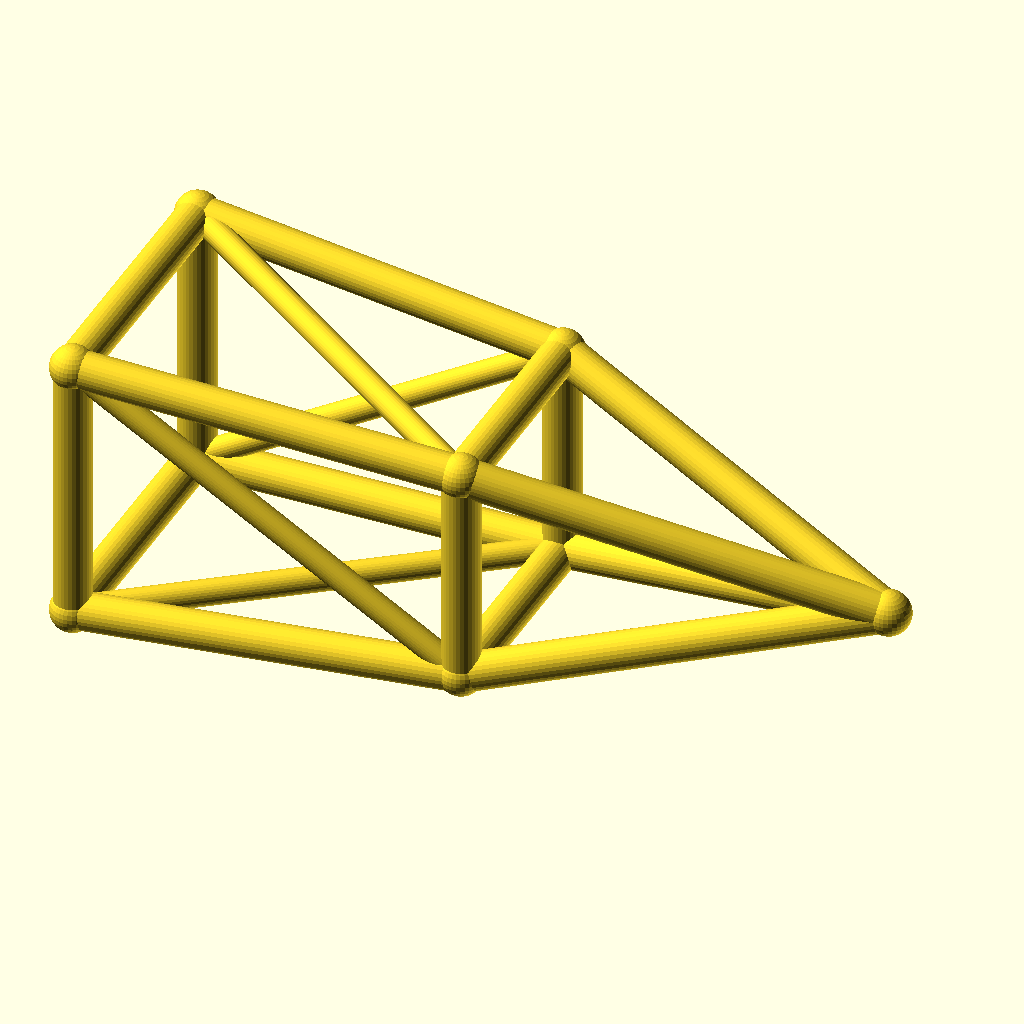
Cell 1: rendered with the file's own defaults.
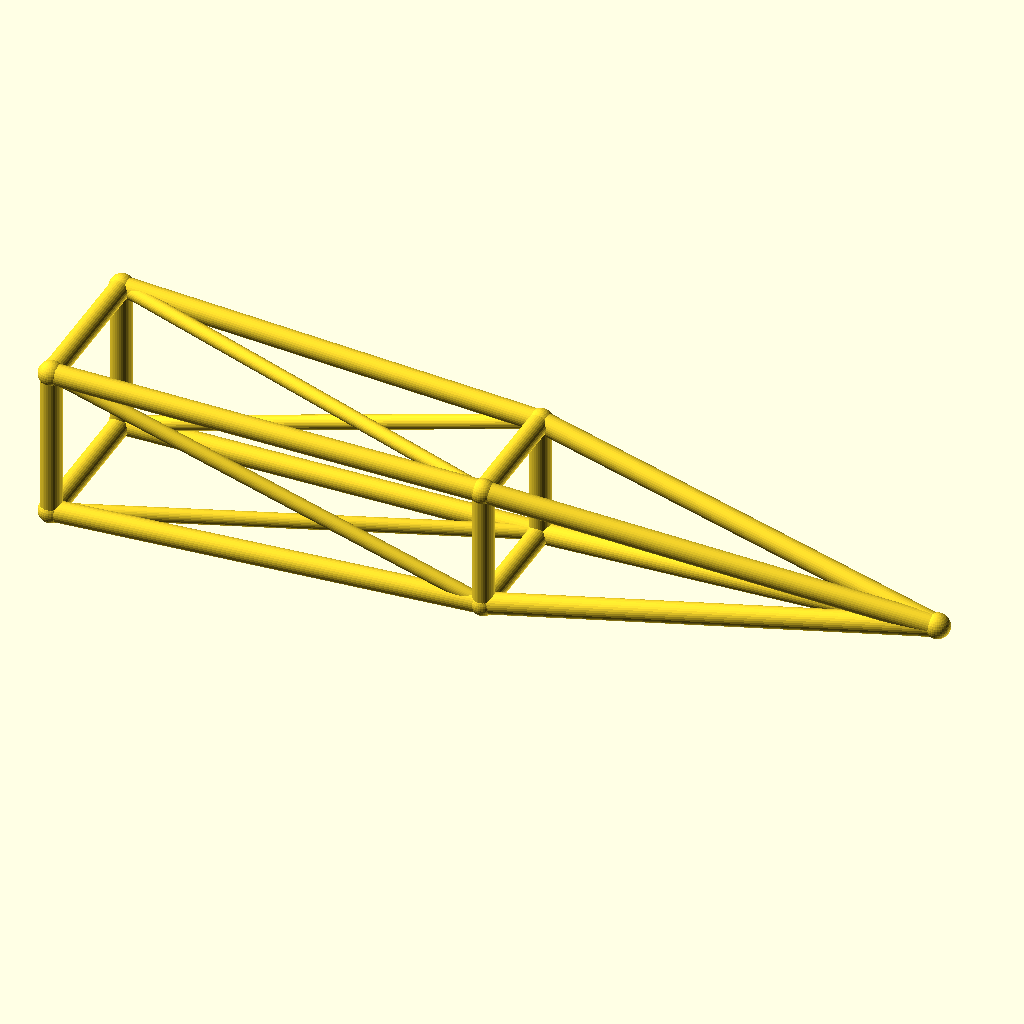
Cell 2: jib_l = 180 (everything else at default).
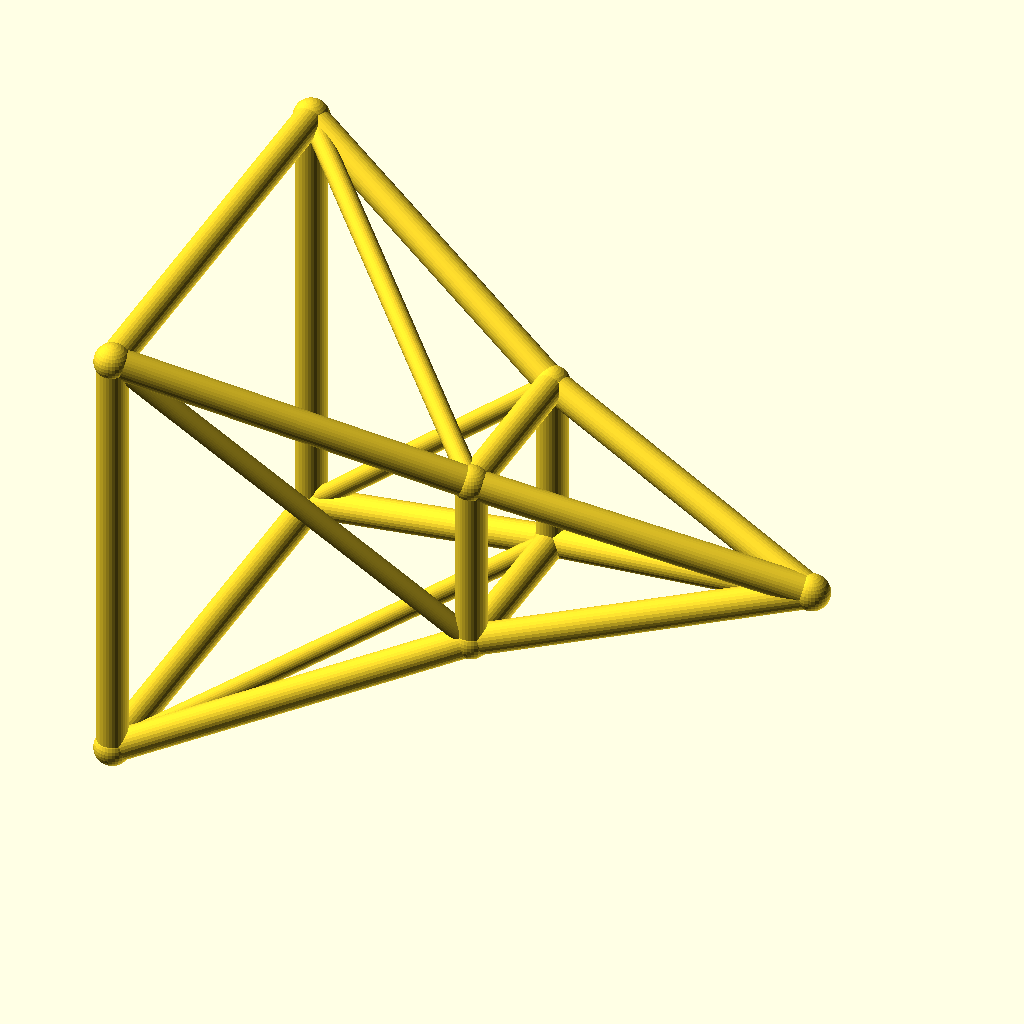
Cell 3 — root_w set to 32, the other parameters unchanged.
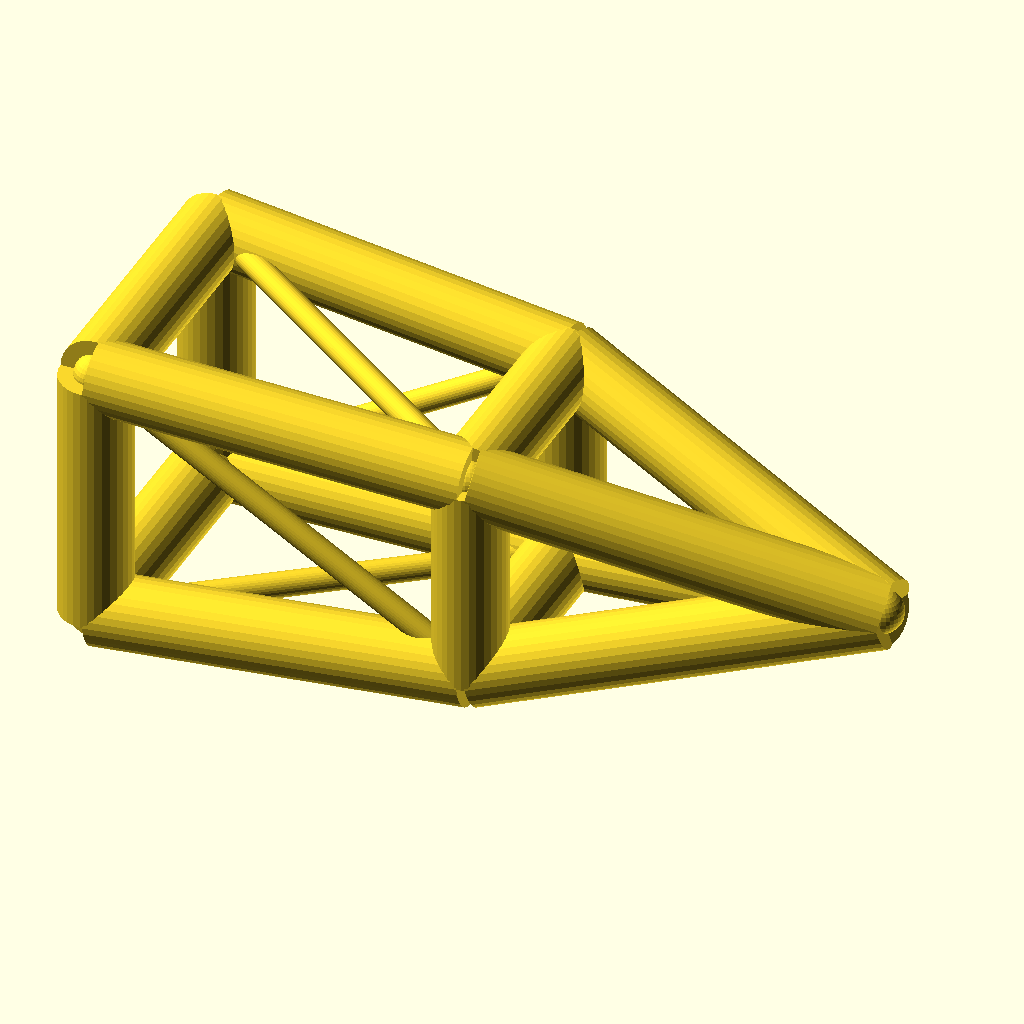
Cell 4: chord_r = 4.4 (everything else at default).
All cells are drawn from the same view direction (rotation 55°, 0°, 25°, orthographic, colour scheme Cornfield), but the view is re-fitted for each cell, so position and scale can differ between cells as well as the parameter.
OpenSCAD source file optional_data/data/wire3/cranejib/scene_0055.scad:
$fn = 32;

// ----------------------------------------------------------------------
// Crane jib: pyramid jib, 90 mm
// ----------------------------------------------------------------------

// --- parameters (mm) ---
jib_l = 90;               // jib length, X
root_w = 16;              // half width of the root ring
tip_w = 10;               // half width of the tip ring
deck_h = 18;              // height of the jib axis
chord_r = 2.2;            // ring and chord radius
brace_r = 1.5;            // diagonal radius
joint_r = 2.6;            // joint ball radius
mid_w = 13;               // half width of the middle ring

bbox_x = jib_l + 2 * joint_r;  // overall X, joints included
bbox_y = 2 * root_w + 2 * joint_r;  // overall Y, joints included
bbox_z = 32 + 2 * joint_r;  // overall Z, joints included
chord_d = 2 * chord_r;  // chord stock diameter
brace_d = 2 * brace_r;  // brace stock diameter
root_d = 2 * root_w;  // root ring section
tip_d = 2 * tip_w;  // tip ring section
mid_d = 2 * mid_w;  // middle ring section
jib_h = 2 * root_w;  // root ring height
nodes = [[0, -root_w, deck_h - root_w], [0, root_w, deck_h - root_w], [0, root_w, deck_h + root_w], [0, -root_w, deck_h + root_w], [jib_l / 2, -mid_w, deck_h - mid_w], [jib_l / 2, mid_w, deck_h - mid_w], [jib_l / 2, mid_w, deck_h + mid_w], [jib_l / 2, -mid_w, deck_h + mid_w], [jib_l, 0, deck_h]];

module member(a, b, r) {
  /* round stock from joint a to joint b, ends buried in the joint balls */
  d = b - a;
  length = norm(d);
  translate(a) rotate([0, acos(d[2] / length), atan2(d[1], d[0])])
    cylinder(h = length, r = r);
}

module joint(p, r) {
  /* ball at the joint centre, fatter than every member meeting there */
  translate(p) sphere(r = r);
}

/* members - each call is one graph edge */
member(nodes[0], nodes[1], chord_r);
member(nodes[1], nodes[2], chord_r);
member(nodes[2], nodes[3], chord_r);
member(nodes[3], nodes[0], chord_r);
member(nodes[4], nodes[5], chord_r);
member(nodes[5], nodes[6], chord_r);
member(nodes[6], nodes[7], chord_r);
member(nodes[7], nodes[4], chord_r);
member(nodes[0], nodes[4], chord_r);
member(nodes[4], nodes[8], chord_r);
member(nodes[0], nodes[5], brace_r);
member(nodes[1], nodes[5], chord_r);
member(nodes[5], nodes[8], chord_r);
member(nodes[1], nodes[6], brace_r);
member(nodes[2], nodes[6], chord_r);
member(nodes[6], nodes[8], chord_r);
member(nodes[2], nodes[7], brace_r);
member(nodes[3], nodes[7], chord_r);
member(nodes[7], nodes[8], chord_r);
member(nodes[3], nodes[4], brace_r);

/* joint balls */
for (p = nodes) joint(p, joint_r);
Parameter table extracted from the source (name, type, default, range or options):
jib_l: number, default 90
root_w: number, default 16
tip_w: number, default 10
deck_h: number, default 18
chord_r: number, default 2.2
brace_r: number, default 1.5
joint_r: number, default 2.6
mid_w: number, default 13
